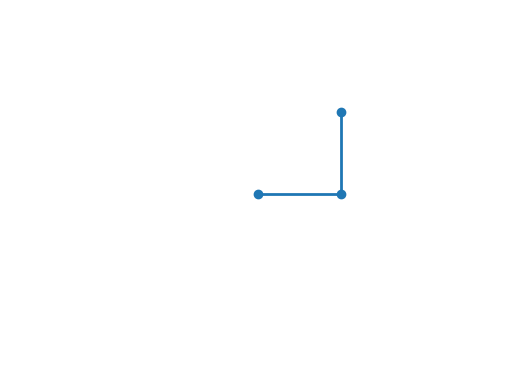

Write the Python code that produced this figure. (Note: this script raises an exception after producing the figure.)
from numpy import sin, cos, pi, gradient
from scipy import integrate
from matplotlib.pyplot import plot, show, figure, axis, rcParams
from matplotlib.animation import FuncAnimation, FFMpegWriter

rcParams["animation.ffmpeg_path"] = "C:/FFmpeg/bin/ffmpeg.exe"


class DoublePendulum:
    def __init__(self, m1, l1, m2, l2):
        self.M1 = m1
        self.M2 = m2
        self.L1 = l1
        self.L2 = l2
        self.g = 9.81

    def __call__(self, t, u):
        theta1 = u[1]
        a = self.M2 * self.L1 * u[1] ** 2 * sin(u[2] - u[0]) * cos(u[2] - u[0])
        b = self.M2 * self.g * sin(u[2]) * cos(u[2] - u[0])
        c = self.M2 * self.L2 * u[3] ** 2 * sin(u[2] - u[0])
        d = (self.M1 + self.M2) * self.g * sin(u[0])
        e = (self.M1 + self.M2) * self.L1
        f = -self.M2 * self.L1 * cos(u[2] - u[0]) ** 2
        omega1 = (a + b + c - d) / (e + f)

        omega2 = (
            -self.M2
            * self.L2
            * u[3] ** 2
            * sin(u[2] - u[0])
            * cos(u[2] - u[0])
            + (self.M1 + self.M2) * self.g * sin(u[0]) * cos(u[2] - u[0])
            - (self.M1 + self.M2) * self.L1 * u[1] ** 2 * sin(u[2] - u[0])
            - (self.M1 + self.M2) * self.g * sin(u[2])
        ) / (
            (self.M1 + self.M2) * self.L2
            - self.M2 * self.L2 * cos(u[2] - u[0]) ** 2
        )
        theta2 = u[3]
        return theta1, omega1, theta2, omega2

    def solve(self, u, T, dt, angles="rad"):
        if angles == "deg":
            u[0] *= 180 / pi
            u[2] *= 180 / pi
        p = integrate.solve_ivp(
            self.__call__,
            (0, T),
            u,
            method="Radau",
            dense_output=True,
            max_step=dt,
        )
        self.dt = dt
        self._t = p.t
        self._theta1 = p.y[0]
        self._theta2 = p.y[2]
        self._x1 = self.L1 * sin(self._theta1)
        self._y1 = -self.L1 * cos(self._theta1)
        self._x2 = self._x1 + self.L2 * sin(self.theta2)
        self._y2 = self._y1 - self.L2 * cos(self._theta2)
        self._vx1 = gradient(self._x1, self._t)
        self._vy1 = gradient(self._y1, self._t)
        self._vx2 = gradient(self._x2, self._t)
        self._vy2 = gradient(self._y2, self._t)
        self.p1 = self.M1 * self.g * (self._y1 + self.L1)
        self.p2 = self.M2 * self.g * (self._y2 + self.L1 + self.L2)
        self.k1 = 0.5 * self.M1 * (self._vx1 ** 2 + self._vy1 ** 2)
        self.k2 = 0.5 * self.M2 * (self._vx2 ** 2 + self._vy2 ** 2)
        self._potential = self.p1 + self.p2
        self._kinetic = self.k1 + self.k2
        return p.t, p.y[0], p.y[1], p.y[2], p.y[3]

    def _next_frame(self, i):
        self.pendulums.set_data(
            (0, self.x1[i], self.x2[i]), (0, self.y1[i], self.y2[i])
        )
        return (self.pendulums,)

    def create_animation(self):
        fig = figure()
        axis("equal")
        axis("off")
        axis((-3, 3, -3, 3))
        (self.pendulums,) = plot([], [], "o-", lw=2)
        self.animation = FuncAnimation(
            fig, self._next_frame, frames=600, interval=16, blit=True
        )

    def show_animation(self):
        self.create_animation()
        show()

    def save_animation(self, name):
        self.create_animation()
        ffwriter = FFMpegWriter(fps=60)
        self.animation.save(name, writer=ffwriter)

    @property
    def t(self):
        if hasattr(self, "_t"):
            return self._t
        else:
            return None

    @property
    def theta1(self):
        if hasattr(self, "_theta1"):
            return self._theta1
        else:

            return None

    @property
    def theta2(self):
        if hasattr(self, "_theta2"):
            return self._theta2
        else:

            return None

    @property
    def x1(self):
        if hasattr(self, "_x1"):
            return self._x1
        else:

            return None

    @property
    def y1(self):
        if hasattr(self, "_y1"):
            return self._y1
        else:
            return None

    @property
    def x2(self):
        if hasattr(self, "_x2"):
            return self._x2
        else:
            return None

    @property
    def y2(self):
        if hasattr(self, "_y2"):
            return self._y2
        else:
            return None

    @property
    def potential(self):
        if hasattr(self, "_potential"):
            return self._potential
        else:
            return None

    @property
    def kinetic(self):
        if hasattr(self, "_kinetic"):
            return self._kinetic
        else:
            return None

    @property
    def vx1(self):
        if hasattr(self, "_vx1"):
            return self._vx1
        else:
            return None

    @property
    def vy1(self):
        if hasattr(self, "_vy1"):
            return self._vy1
        else:
            return None

    @property
    def vx2(self):
        if hasattr(self, "_vx2"):
            return self._vx2
        else:
            return None

    @property
    def vy2(self):
        if hasattr(self, "_vy2"):
            return self._vy2
        else:
            return None


if __name__ == "__main__":
    scenario = DoublePendulum(2, 1, 2, 1)
    u = [pi / 2, 0, pi, 0]
    t, theta1, omega1, theta2, omega2 = scenario.solve(u, 10, 1e-2)
    scenario.save_animation("pendulumss.mp4")
